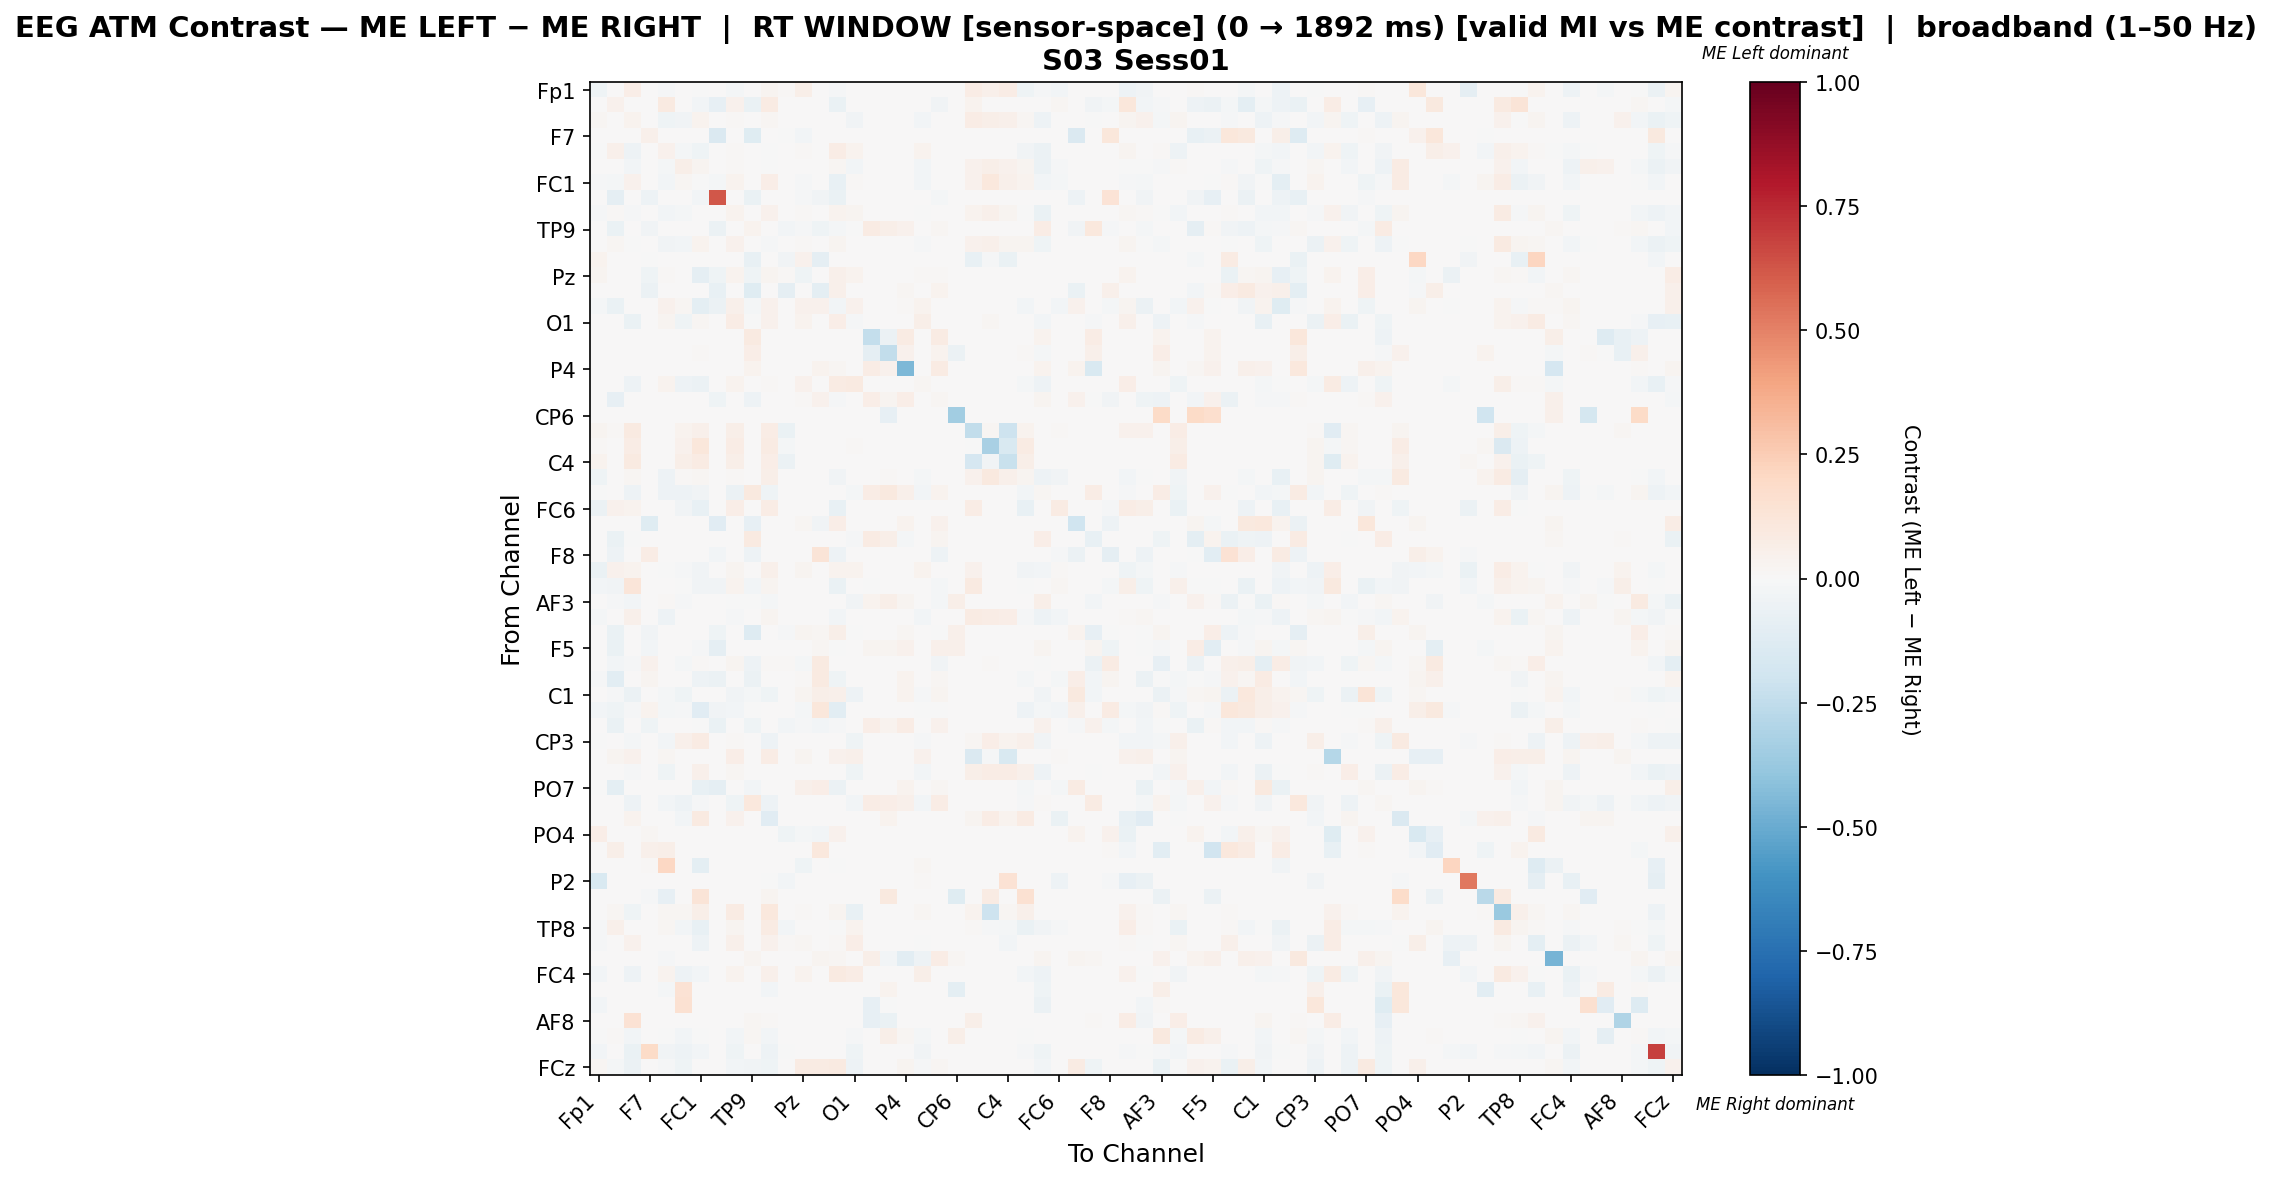

The data file committed next to this chart (first rows):
, Fp1, Fz, F3, F7, FT9, FC5, FC1, C3, T7, TP9, CP5, CP1, Pz, P3, P7, O1, Oz, O2, P4, P8, TP10, CP6, CP2
Fp1, -0.04476, 0.0, 0.06529, 0.0, -0.01196, 0.0, -0.006602, 0.0, -0.0216, 0.0, 0.02921, 0.008325, 0.05756, 0.003436, -0.01458, 0.0, 0.0, 0.0, 0.0, 0.0, 0.0, 0.0, 0.07474
Fz, 0.0, 0.04386, 0.002695, 0.0, 0.09164, 0.0, -0.02828, -0.08119, 0.04043, -0.06859, 0.08446, 0.0, 0.0, 0.0, -0.06775, 0.0, 0.0, 0.0, 0.0, 0.0, -0.03443, 0.0, 0.03145
F3, 0.01701, 0.001149, 0.03627, 0.0, -0.04145, -0.03269, 0.03455, 0.0, 0.01149, 0.0, 0.02031, 0.0, 0.0, 0.0, 0.0, -0.03535, 0.0, 0.0, 0.0, -0.02566, 0.0, 0.0, 0.07034
F7, 0.0, 0.0, 0.0, 0.04753, 0.0, 0.0, 0.0, -0.1415, 0.0, -0.122, 0.0, -0.007317, -0.02927, 0.006937, 0.0, 0.0, 0.0, 0.0, 0.0, 0.0, 0.0, 0.0, 0.0
FT9, -0.0078, 0.04953, -0.05137, 0.0, 0.04485, -0.01647, -0.04169, 0.0, 0.007975, 0.0, -0.001448, 0.0, 0.01189, 0.0, 0.07281, 0.03515, 0.0, 0.0, 0.0, 0.03589, 0.0, 0.0, 0.0
FC5, 0.0, 0.0, -0.02387, 0.0, -0.02095, 0.05674, 0.02737, 0.0, 0.01248, 0.0, -0.002609, 0.0, 0.0, 0.0, 0.02101, -0.02732, 0.0, 0.0, 0.0, -0.02829, 0.0, 0.0, 0.03948
FC1, -0.01243, -0.01919, 0.04417, 0.0, -0.03105, 0.01689, -0.001937, -0.01661, 0.0329, 0.0, 0.06813, 0.0, -0.01562, 0.0, -0.07219, 0.01262, 0.0, 0.006048, 0.0, -0.02967, 0.0, 0.0, 0.04365
C3, 0.0, -0.08658, 0.0, -0.05213, 0.0, 0.0, -0.02636, 0.6232, 0.0, -0.0689, 0.0, 0.0, -0.01078, -0.03176, -0.0686, 0.0, 0.0, 0.0, 0.0, 0.0, -0.01977, 0.0, 0.0
T7, -0.01358, 0.008833, -0.009417, 0.0, -0.03096, -0.02339, 0.004354, 0.0, 0.03225, 0.0, 0.04538, 0.0, 0.0156, 0.0, 0.03369, 0.02506, 0.0, 0.0, 0.0, -0.00292, 0.0, 0.0, 0.03458
TP9, 0.0, -0.06304, 0.0, -0.03762, 0.0, 0.0, 0.0, -0.05872, 0.0, 0.0323, 0.0, -0.0272, -0.009151, -0.04296, -0.02084, -0.002034, 0.085, 0.06231, 0.03916, 0.0, 0.02023, 0.0, 0.0
CP5, 0.005488, 0.01646, -0.004499, 0.0, -0.03278, -0.02916, 0.03791, 0.0, 0.03987, 0.0, -0.009765, 0.0, 0.009604, 0.0, 0.02555, 0.004918, 0.0, 0.0, 0.0, -0.01017, 0.0, 0.0, 0.03996
CP1, 0.03443, 0.0, 0.0, -0.005014, 0.0, 0.0, 0.0, 0.0, 0.0, -0.07521, 0.0, -0.03777, 0.04598, -0.09169, 0.0, 0.0, 0.0, 0.0, 0.0, 0.0, 0.0, 0.0, -0.0745
Pz, 0.03009, 0.0, 0.0, -0.03987, 0.01134, 0.0, -0.08749, -0.03987, 0.0362, -0.03987, 0.02529, 0.009594, -0.04673, 0.003744, 0.04933, 0.0362, 0.0, 0.0, 0.0, 0.009619, 0.008722, 0.0, 0.0
P3, 0.001832, 0.0, 0.0, -0.05866, 0.0, 0.0, 0.0, -0.07222, 0.0, -0.1174, 0.0, -0.09167, 0.006145, -0.09986, 0.05008, 0.0, 0.0, 0.0, 0.02321, 0.0, 0.03206, 0.0, 0.0
P7, -0.01758, -0.06442, 0.0, 0.0, 0.04139, 0.01667, -0.09946, -0.06092, 0.05074, -0.02183, 0.04139, 0.0, 0.04669, 0.045, -0.02805, 0.04083, 0.0, 0.0, 0.01472, 0.03722, 0.004988, 0.0, 0.0
O1, 0.0, 0.0, -0.06334, 0.0, 0.0279, -0.04496, 0.0214, 0.0, 0.07184, -0.00405, 0.0411, 0.0, 0.03553, 0.0, 0.06378, -0.009757, 0.0, 0.0, 0.0, 0.06164, 0.0, 0.0, 0.0
Oz, 0.0, 0.0, 0.0, 0.0, 0.0, 0.0, 0.0, 0.0, 0.0, 0.0889, 0.0, 0.0, 0.0, 0.0, 0.0, 0.0, -0.2352, -0.05534, 0.0783, 0.0, 0.0783, 0.0, 0.0
O2, 0.0, 0.0, 0.0, 0.0, 0.0, 0.0, 0.008359, 0.0, 0.0, 0.06291, 0.0, 0.0, 0.0, 0.0, 0.0, 0.0, -0.08679, -0.2448, 0.04443, 0.0, 0.033, -0.05573, 0.0
P4, 0.0, 0.0, 0.0, 0.0, 0.0, 0.0, 0.0, 0.0, 0.0, 0.03688, 0.0, 0.0, 0.0, 0.03269, 0.02305, 0.0, 0.07041, 0.04149, -0.446, 0.0, 0.07837, 0.0, 0.0
P8, 0.0, 0.0, -0.04807, 0.0, 0.03663, -0.04807, -0.05998, 0.0, 0.03844, 0.0, 0.01545, 0.0, 0.04117, 0.0, 0.08227, 0.08629, 0.0, 0.0, 0.0, 0.02183, 0.0, 0.0, 0.0
TP10, 0.0, -0.08087, 0.0, 0.0, 0.0, 0.0, 0.0, -0.043, 0.0, -0.04968, 0.0, 0.0, 0.008283, 0.04029, -0.01138, 0.0, 0.0625, 0.02748, 0.0689, 0.0, 0.01712, 0.0, 0.0
CP6, 0.0, 0.0, 0.0, 0.0, 0.0, 0.0, 0.0, 0.0, 0.0, 0.0, 0.0, 0.0, 0.0, 0.0, 0.0, 0.0, 0.0, -0.08321, 0.0, 0.0, 0.0, -0.3496, 0.0
CP2, 0.02531, 0.01102, 0.09113, 0.0, 0.0, 0.03306, 0.05003, 0.0, 0.05599, 0.0, 0.07058, -0.06534, 0.0, 0.0, 0.0, 0.0, 0.0, 0.0, 0.0, 0.0, 0.0, 0.0, -0.2452
Cz, 0.0153, 0.0, 0.07206, 0.0, 0.0, 0.04257, 0.113, 0.0, 0.07123, 0.0, 0.08403, -0.02111, 0.0, 0.0, 0.0, 0.01169, 0.0, 0.0, 0.0, 0.0, 0.0, 0.0, -0.001308
C4, 0.03672, 0.0, 0.08738, 0.0, 0.0, 0.05488, 0.07894, 0.0, 0.05867, 0.0, 0.06838, -0.05721, 0.0, 0.0, 0.0, 0.0, 0.0, 0.0, 0.0, 0.0, 0.0, 0.0, -0.1675
T8, -0.04148, 0.0, 0.01915, 0.0, -0.05074, 0.0132, 0.01778, 0.0, 0.01255, 0.0, 0.05855, 0.0, 0.0, 0.0, -0.03832, 0.00132, 0.0, 0.01188, 0.0, -0.01933, 0.0, 0.0, 0.04091
FT10, -0.004909, 0.0, -0.05399, 0.0, -0.04953, -0.05422, -0.03302, 0.0, -0.06046, 0.09643, -0.04239, 0.0, 0.0, 0.0, 0.0, -0.01673, 0.07432, 0.09463, 0.05143, -0.0261, 0.03857, 0.0, 0.0
FC6, -0.05532, 0.0451, 0.03529, 0.0, 0.0, -0.03901, -0.07376, 0.0, 0.06617, 0.0, 0.07255, 0.0, 0.0, 0.0, -0.07376, 0.0, 0.0, 0.0, 0.0, 0.0, 0.0, 0.0, 0.07255
FC2, 0.001714, 0.0, 0.0, -0.1176, 0.0, 0.0, 0.0, -0.1137, 0.0, -0.08426, 0.0, 0.0, 0.01933, -0.03765, 0.06941, 0.0, 0.0, 0.0, 0.03385, 0.0, 0.04627, 0.0, 0.0
F4, 0.0, -0.06258, -0.00447, 0.0, 0.0, 0.0, 0.0, 0.0, 0.0, 0.08834, 0.0, 0.0, 0.0, 0.0, 0.0, -0.0143, 0.0823, 0.0559, -0.01605, 0.0, 0.02957, 0.0, 0.0
F8, 0.0, -0.04868, 0.0, 0.07279, 0.0, 0.0, 0.0, -0.02442, 0.0, -0.04868, 0.0, 0.0, 0.0, 0.1294, -0.04868, 0.0, 0.0, 0.0, 0.0, 0.0, -0.04868, 0.0, 0.0
Fp2, -0.06886, 0.0401, 0.03415, 0.0, -0.00161, -0.008736, -0.03546, 0.0, 0.02567, 0.0, 0.04728, 0.0, 0.02523, 0.0, 0.0316, 0.03622, 0.0, 0.0, 0.0, 0.03622, 0.0, 0.0, 0.04625
AF7, -0.02699, -0.03466, 0.1208, 0.0, 0.0, -0.005585, -0.03661, -0.0363, 0.03811, -0.02513, 0.02857, 0.0, 0.0, 0.0, -0.06423, 0.0, -0.0003103, 0.0, 0.0, 0.0, -0.02048, 0.0, 0.08721
AF3, 0.0, -0.01556, -0.02807, 0.0, 0.008635, -0.01251, 0.0, 0.0, -0.00139, -0.004702, -0.01779, 0.0, 0.0, 0.005345, 0.0, -0.03419, 0.03413, 0.05962, 0.02467, 0.0, -0.02007, 0.05469, 0.0
AFz, -0.01565, 0.0, 0.05026, 0.0, -0.05203, 0.002914, 7.822758639956795e-05, 0.0, -0.008259, 0.0, 0.02877, 0.0, 0.0, 0.0, -0.02873, 0.0, 0.0, 0.0, 0.0, -0.02737, 0.0, 0.0, 0.08015
F1, 0.004906, -0.06886, 0.0, -0.03184, 0.0, 0.0, 0.0, -0.03961, 0.0, -0.1266, 0.0, -0.01148, 0.02854, 0.02078, 0.0623, -0.007405, 0.0, 0.0, 0.02, 0.0, -0.003859, 0.05019, 0.0
F5, 0.0, -0.06831, 0.0, -0.02497, 0.0, 0.0, -0.009362, -0.09293, 0.0, 0.0005717, 0.0, 0.0, 0.005684, 0.02287, -0.004173, 0.0, 0.03004, 0.03004, 0.04019, 0.0, 0.04799, 0.0475, 0.0
FT7, 0.0, -0.02751, -0.01213, 0.04216, 0.0, -0.01834, 0.01533, 0.0, 0.02529, -0.05263, 0.01114, 0.01491, -0.02313, 0.09327, 0.0, 0.004647, 0.0, 0.0, 0.0, 0.0, -0.03549, 0.0, 0.0
FC3, -0.01252, -0.1039, 0.0, 0.02438, 0.0, 0.0, -0.0492, -0.06055, 0.0, -0.05852, 0.0, 0.0, 0.01549, 0.08807, -0.04183, 0.0, 0.0, 0.0, 0.03155, 0.0, 0.01688, 0.0, 0.0
C1, 0.0, -0.01518, -0.05608, 0.0, -0.01878, -0.04168, 0.0, 0.0, -0.03139, -0.02123, -0.04657, 0.0, 0.02892, 0.06057, 0.05158, -0.04888, 0.0, 0.0, 0.03791, -0.01312, 0.02634, 0.0, 0.0
C5, -0.02847, -0.04064, -0.01148, 0.03391, -0.02067, -0.01171, -0.1144, -0.03766, -0.02641, -0.007118, 0.0, 0.0, -0.01676, 0.1097, -0.1022, 0.0, 0.0, 0.0, 0.0, -0.003904, -0.003674, 0.0, 0.0
TP7, 0.0, -0.06854, 0.0, -0.04205, 0.0, 0.0, -0.0005461, -0.06554, 0.0, -0.04069, 0.0, -0.0254, -0.009831, -0.02356, -0.009005, 0.0, 0.06896, 0.03815, 0.07218, 0.0, 0.04313, 0.0, 0.0
CP3, -0.005286, 0.0, -0.02283, 0.0, -0.02761, 0.05266, 0.08387, 0.0, 0.01215, 0.0, -0.04826, 0.0, 0.0, 0.0, 0.0, -0.04258, 0.0, 0.005161, 0.0, -0.01087, 0.0, 0.0, 0.02258
P1, 0.0, 0.02489, 0.04057, 0.0, 0.02182, 0.0, 0.0, 0.0, 0.06699, 0.0, 0.07376, 0.0, 0.02551, 0.0, 0.04118, 0.04825, 0.0, 0.0, 0.0, 0.04395, 0.0, 0.0, -0.1445
P5, 0.0, 0.0, -0.008674, 0.0, -0.0399, 0.007576, 0.0498, 0.0, 0.01794, 0.0, 0.001761, 0.0, 0.0, 0.0, 0.0, -0.04275, 0.0, 0.0, 0.0, -0.03031, 0.0, 0.0, 0.05793
PO7, -0.0008189, -0.09493, 0.0, 0.004621, 0.0, 0.0, -0.0712, -0.08639, 0.0, -0.02633, 0.0, 0.0, 0.04806, 0.06377, -0.06097, 0.0, 0.0006161, 0.0, 0.03512, 0.0, 0.0226, 0.0, 0.0
PO3, 0.0, 0.0, -0.04873, 0.0, -0.0287, -0.04851, -0.01224, 0.0, -0.03961, 0.1037, -0.04873, 0.0, 0.0, 0.0, 0.0, -0.02514, 0.07482, 0.065, 0.04958, -0.02381, 0.07042, 0.0, 0.0
POz, 0.0, 0.0, 0.03279, 0.0, 0.0, -0.02493, 0.09266, 0.0, 0.04573, 0.0, -0.1094, 0.0, 0.0, 0.0, 0.0, 0.0, 0.0, 0.03279, 0.0, 0.0, 0.0, 0.0, 0.02918
PO4, 0.06347, 0.0, 0.0, 0.01647, 0.0, 0.0, 0.0, 0.0, 0.0, 0.0, 0.0, -0.0414, -0.01881, -0.02467, 0.0436, 0.0, 0.0, 0.0, 0.0, 0.0, 0.0, 0.0, 0.0
PO8, 0.0, 0.05578, 0.0, 0.04975, 0.06181, 0.0, 0.0, 0.0, 0.0, 0.0, 0.003015, 0.0, 0.0, 0.102, 0.0, 0.0, 0.0, 0.0, 0.0, 0.0, 0.0, 0.0, 0.0
P6, 0.0, 0.0, 0.0, 0.01386, 0.2079, 0.0, -0.1013, 0.0, 0.0, 0.0, 0.0, 0.0, -0.04554, 0.0, -0.005576, 0.0, 0.0, 0.0, 0.0, 0.01899, 0.0, 0.0, 0.0
P2, -0.154, 0.0, 0.0, 0.0, 0.0, 0.0, 0.0, 0.0, 0.0, 0.0, -0.003802, -0.03042, 0.0, 0.0, 0.0, 0.0, 0.0, 0.0, 0.0, 0.01379, 0.0, 0.0, 0.0
CPz, 0.0, 0.0, 0.0, -0.009083, -0.08447, 0.0, 0.1255, 0.0, 0.0, 0.0, 0.02816, 0.0, 0.0, 0.0, 0.0, 0.0, 0.0, 0.09987, 0.0, 0.0, 0.0, -0.1208, 0.0
CP4, 0.001373, 0.01942, -0.04221, 0.0, 0.02178, 0.02256, 0.0567, 0.0, 0.08377, 0.0, 0.105, 0.0, 0.008436, 0.0, 0.02531, -0.07794, 0.0, 0.0, 0.0, 0.01766, 0.0, 0.0, 0.03767
TP8, -0.01308, 0.0516, 0.001022, 0.0, 0.01601, -0.02486, -0.07792, 0.0, 0.02352, 0.0, 0.07819, -0.02556, 0.006859, 0.0, -0.002834, 0.03755, 0.0, 0.0, 0.0, 0.006457, 0.0, 0.0, 0.009325
C6, -0.009415, 0.0, 0.03948, 0.0, 0.004851, 0.0, -0.05442, 0.0, 0.04717, 0.0, 0.04164, 0.01282, 0.01578, 0.0, 0.01204, 0.06557, 0.0, 0.0, 0.0, -0.004324, 0.0, 0.0, 0.00245
C2, 0.0, 0.0, 0.0, 0.0, -0.01548, 0.0, 0.0, 0.0, 0.0, 0.02406, 0.0, 0.0, 0.0, 0.03058, 0.01905, 0.0, 0.06115, -0.02505, -0.1075, -0.04774, 0.07218, 0.01805, 0.0
FC4, -0.0265, 0.0, -0.0484, 0.0, 0.03352, -0.04862, -0.02979, 0.0, 0.03692, 0.0, 0.05269, 0.0, 0.03568, 0.0, 0.0897, 0.07788, 0.0, 0.0, 0.0, 0.05796, 0.0, 0.0, 0.0
FT8, 0.0, 0.0, 0.0, 0.0, -0.0229, 0.1432, 0.0, 0.0, 0.0, 0.0, -0.02375, 0.0, 0.0, 0.0, 0.0, 0.0, 0.0, 0.03762, 0.0, 0.0, 0.0, -0.1001, 0.0
F6, -0.02909, 0.0, 0.0, 0.0, 0.0, 0.1557, 0.0, 0.0, 0.0, 0.0, 0.0, 0.0, 0.0, 0.0, 0.0, 0.0, -0.08028, -0.002694, 0.0, 0.0, 0.0, 0.0, 0.0
... 4 more rows
